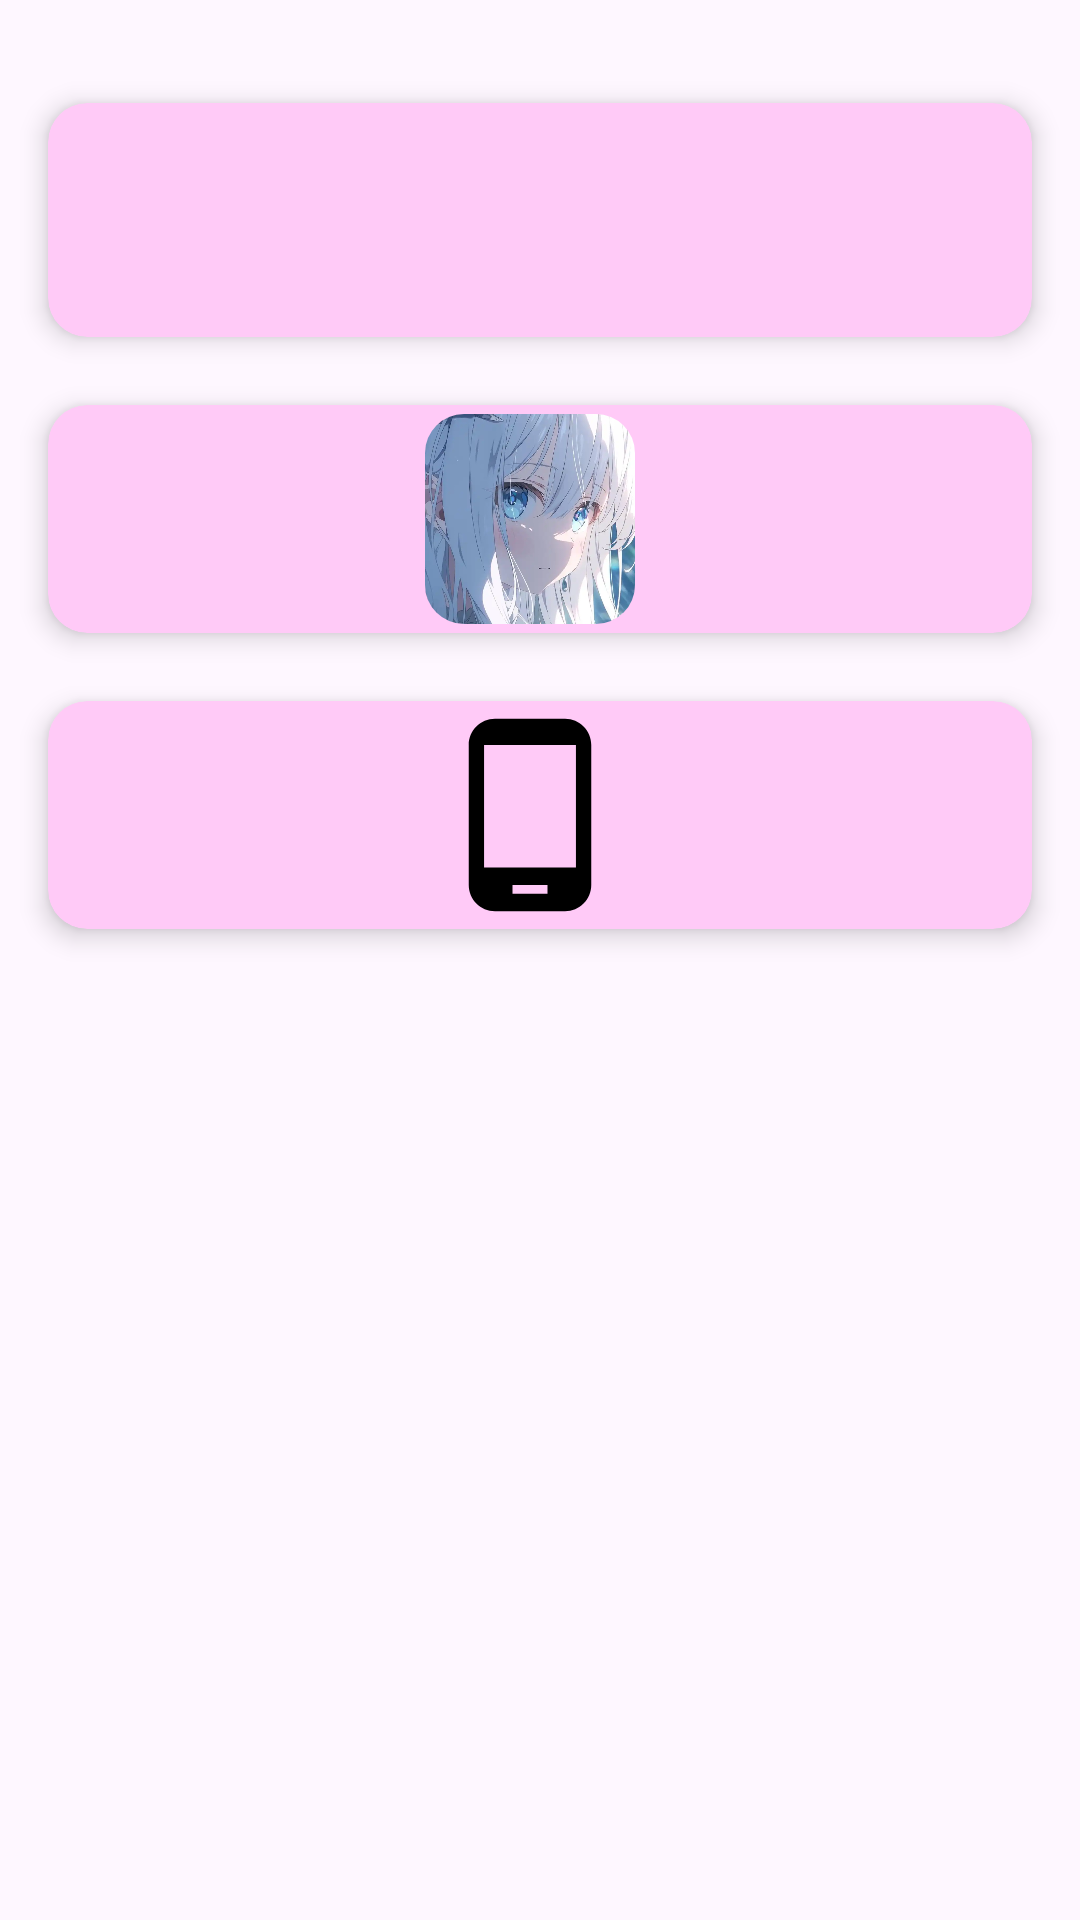

Write the Android layout XML for this screen, with the resource values it uses.
<!-- AndroidManifest.xml: application theme AppTheme -->
<!-- res/layout/app_info_main.xml -->
<?xml version="1.0" encoding="utf-8"?>
<androidx.constraintlayout.widget.ConstraintLayout xmlns:android="http://schemas.android.com/apk/res/android"
    xmlns:app="http://schemas.android.com/apk/res-auto"
    xmlns:tools="http://schemas.android.com/tools"
    android:layout_width="match_parent"
    android:layout_height="wrap_content"
    android:fitsSystemWindows="true"
    tools:context="app.MainActivity">
    
<androidx.cardview.widget.CardView
    android:layout_width="match_parent"
    android:layout_height="wrap_content"
    android:layout_marginTop="23dp"
    android:layout_marginEnd="7dp"
    android:layout_marginStart="7dp"
    android:id="@+id/card_ctty1"
    app:layout_constraintTop_toTopOf="parent"
    app:layout_constraintEnd_toEndOf="parent"
    app:layout_constraintStart_toStartOf="parent"
    android:backgroundTint="@color/theme_background"
    android:clickable="true"
    android:foreground="?selectableItemBackground"
    app:cardCornerRadius="13dp"
    app:cardElevation="5dp"
    app:cardUseCompatPadding="true">

<androidx.constraintlayout.widget.ConstraintLayout
     android:layout_width="match_parent"
     android:layout_height="wrap_content"
     android:padding="3dp">
     
        <ImageView
            android:id="@+id/image_view"
            app:srcCompat="@drawable/ic_xyn_android"
            android:layout_marginEnd="3dp"
            android:layout_marginStart="3dp"
            android:scaleType="centerCrop"
            android:clipToOutline="true"
            app:layout_constraintVertical_bias="0.2"
            app:layout_constraintEnd_toStartOf="@id/text_view"
            app:layout_constraintStart_toStartOf="parent"
            app:layout_constraintEnd_toEndOf="parent"
            app:layout_constraintTop_toTopOf="parent"
            app:layout_constraintBottom_toBottomOf="parent"
            android:layout_height="72dp"
            android:layout_width="72dp" />
            
        <TextView
             android:id="@+id/text_view"
             android:layout_marginEnd="7dp"
             android:textSize="15sp"
             android:textColor="@color/main_hint"
             android:layout_width="wrap_content"
             android:layout_height="wrap_content"
             app:layout_constraintEnd_toEndOf="parent"
             app:layout_constraintTop_toTopOf="parent"
             app:layout_constraintBottom_toTopOf="@+id/text_view3"
             android:textAppearance="?attr/textAppearanceHeadline6" />

        <TextView
             android:id="@+id/text_view3"
             android:layout_marginTop="3dp"
             android:layout_marginEnd="7dp"
             android:layout_marginStart="13dp"
             android:textSize="13sp"
             android:textColor="@color/main_hint"
             android:layout_width="wrap_content"
             android:layout_height="wrap_content"
             app:layout_constraintTop_toBottomOf="@+id/text_view"
             app:layout_constraintEnd_toEndOf="parent"
             app:layout_constraintStart_toStartOf="parent"
             android:textAppearance="?attr/textAppearanceHeadline6" />
     
</androidx.constraintlayout.widget.ConstraintLayout>
</androidx.cardview.widget.CardView>

<androidx.cardview.widget.CardView
    android:layout_width="match_parent"
    android:layout_height="wrap_content"
    android:layout_marginEnd="7dp"
    android:layout_marginStart="7dp"
    android:id="@+id/card_ctty2"
    app:layout_constraintTop_toBottomOf="@+id/card_ctty1"
    app:layout_constraintBottom_toTopOf="@+id/card_ctty3"
    app:layout_constraintEnd_toEndOf="parent"
    app:layout_constraintStart_toStartOf="parent"
    android:backgroundTint="@color/theme_background"
    android:clickable="true"
    android:foreground="?selectableItemBackground"
    app:cardCornerRadius="13dp"
    app:cardElevation="5dp"
    app:cardUseCompatPadding="true">

<androidx.constraintlayout.widget.ConstraintLayout
     android:layout_width="match_parent"
     android:layout_height="wrap_content"
     android:padding="3dp">
     
        <ImageView
            android:id="@+id/image_view1"
            app:srcCompat="@mipmap/image_008"
            android:background="@drawable/ic_xyn_aa"
            android:layout_marginEnd="3dp"
            android:layout_marginStart="3dp"
            android:scaleType="centerCrop"
            android:clipToOutline="true"
            app:layout_constraintStart_toStartOf="parent"
            app:layout_constraintEnd_toEndOf="parent"
            app:layout_constraintEnd_toStartOf="@id/text_view1"
            app:layout_constraintTop_toTopOf="parent"
            app:layout_constraintBottom_toBottomOf="parent"
            android:layout_height="70dp"
            android:layout_width="70dp" />
            
        <TextView
             android:id="@+id/text_view1"
             android:layout_marginEnd="7dp"
             android:textSize="13sp"
             android:textColor="@color/main_hint"
             android:layout_width="wrap_content"
             android:layout_height="wrap_content"
             app:layout_constraintEnd_toEndOf="parent"
             android:textAppearance="?attr/textAppearanceHeadline6" />
     
</androidx.constraintlayout.widget.ConstraintLayout>
</androidx.cardview.widget.CardView>

<androidx.cardview.widget.CardView
    android:layout_width="match_parent"
    android:layout_height="wrap_content"
    android:layout_marginEnd="7dp"
    android:layout_marginStart="7dp"
    android:id="@+id/card_ctty3"
    app:layout_constraintTop_toBottomOf="@+id/card_ctty2"
    app:layout_constraintEnd_toEndOf="parent"
    app:layout_constraintStart_toStartOf="parent"
    android:backgroundTint="@color/theme_background"
    android:clickable="true"
    android:foreground="?selectableItemBackground"
    app:cardCornerRadius="13dp"
    app:cardElevation="5dp"
    app:cardUseCompatPadding="true">

<androidx.constraintlayout.widget.ConstraintLayout
     android:layout_width="match_parent"
     android:layout_height="wrap_content"
     android:padding="3dp">
     
        <ImageView
            android:id="@+id/image_view2"
            app:srcCompat="@drawable/ic_xyn_iphone"
            android:layout_marginEnd="3dp"
            android:layout_marginStart="3dp"
            android:scaleType="centerCrop"
            android:clipToOutline="true"
            app:layout_constraintStart_toStartOf="parent"
            app:layout_constraintEnd_toEndOf="parent"
            app:layout_constraintEnd_toStartOf="@id/text_view2"
            app:layout_constraintTop_toTopOf="parent"
            app:layout_constraintBottom_toBottomOf="parent"
            android:layout_height="70dp"
            android:layout_width="70dp" />
            
        <TextView
             android:id="@+id/text_view2"
             android:layout_marginEnd="7dp"
             android:textSize="13sp"
             android:textColor="@color/main_hint"
             android:layout_width="wrap_content"
             android:layout_height="wrap_content"
             app:layout_constraintEnd_toEndOf="parent"
             android:textAppearance="?attr/textAppearanceHeadline6" />
     
</androidx.constraintlayout.widget.ConstraintLayout>
</androidx.cardview.widget.CardView>
    
</androidx.constraintlayout.widget.ConstraintLayout>
<!-- resources referenced by this layout -->
<resources>
  <color name="main_hint">#000000</color>
  <color name="theme_background">#ffcaf7</color>
  <!-- drawable ic_xyn_aa (drawable) -->
  <shape xmlns:android="http://schemas.android.com/apk/res/android"
      android:shape="rectangle">
      <solid android:color="@android:color/transparent" /> 
      <corners
          android:topLeftRadius="13dp"
          android:topRightRadius="13dp"
          android:bottomLeftRadius="13dp"
          android:bottomRightRadius="13dp" />
  </shape>
  <!-- drawable ic_xyn_iphone (drawable) -->
  <?xml version="1.0" encoding="utf-8"?>
  <vector xmlns:android="http://schemas.android.com/apk/res/android"
      android:height="24dp"
      android:width="24dp"
      android:viewportWidth="24.0"
      android:viewportHeight="24.0">
      <path
          android:fillColor="#FF000000"
          android:pathData="M16,1L8,1C6.34,1 5,2.34 5,4v16c0,1.66 1.34,3 3,3h8c1.66,0 3,-1.34 3,-3L19,4c0,-1.66 -1.34,-3 -3,-3zM14,21h-4v-1h4v1zM17.25,18L6.75,18L6.75,4h10.5v14z" />
  </vector>
  <!-- mipmap image_008: jpg bitmap (mipmap, 28938 bytes) -->
  <style name="AppTheme" parent="Base.AppTheme" />
  <style name="Base.AppTheme" parent="Theme.Material3.DayNight">
       <item name="actionBarSize">39dp</item>
      <item name="colorPrimaryDark">@color/com_apps_s</item>
      <item name="colorPrimaryVariant">@color/com_apps_ss</item>
    </style>
  <color name="com_apps_s">#FFE1B0FF</color>
  <color name="com_apps_ss">#FFE1B0FF</color>
</resources>
